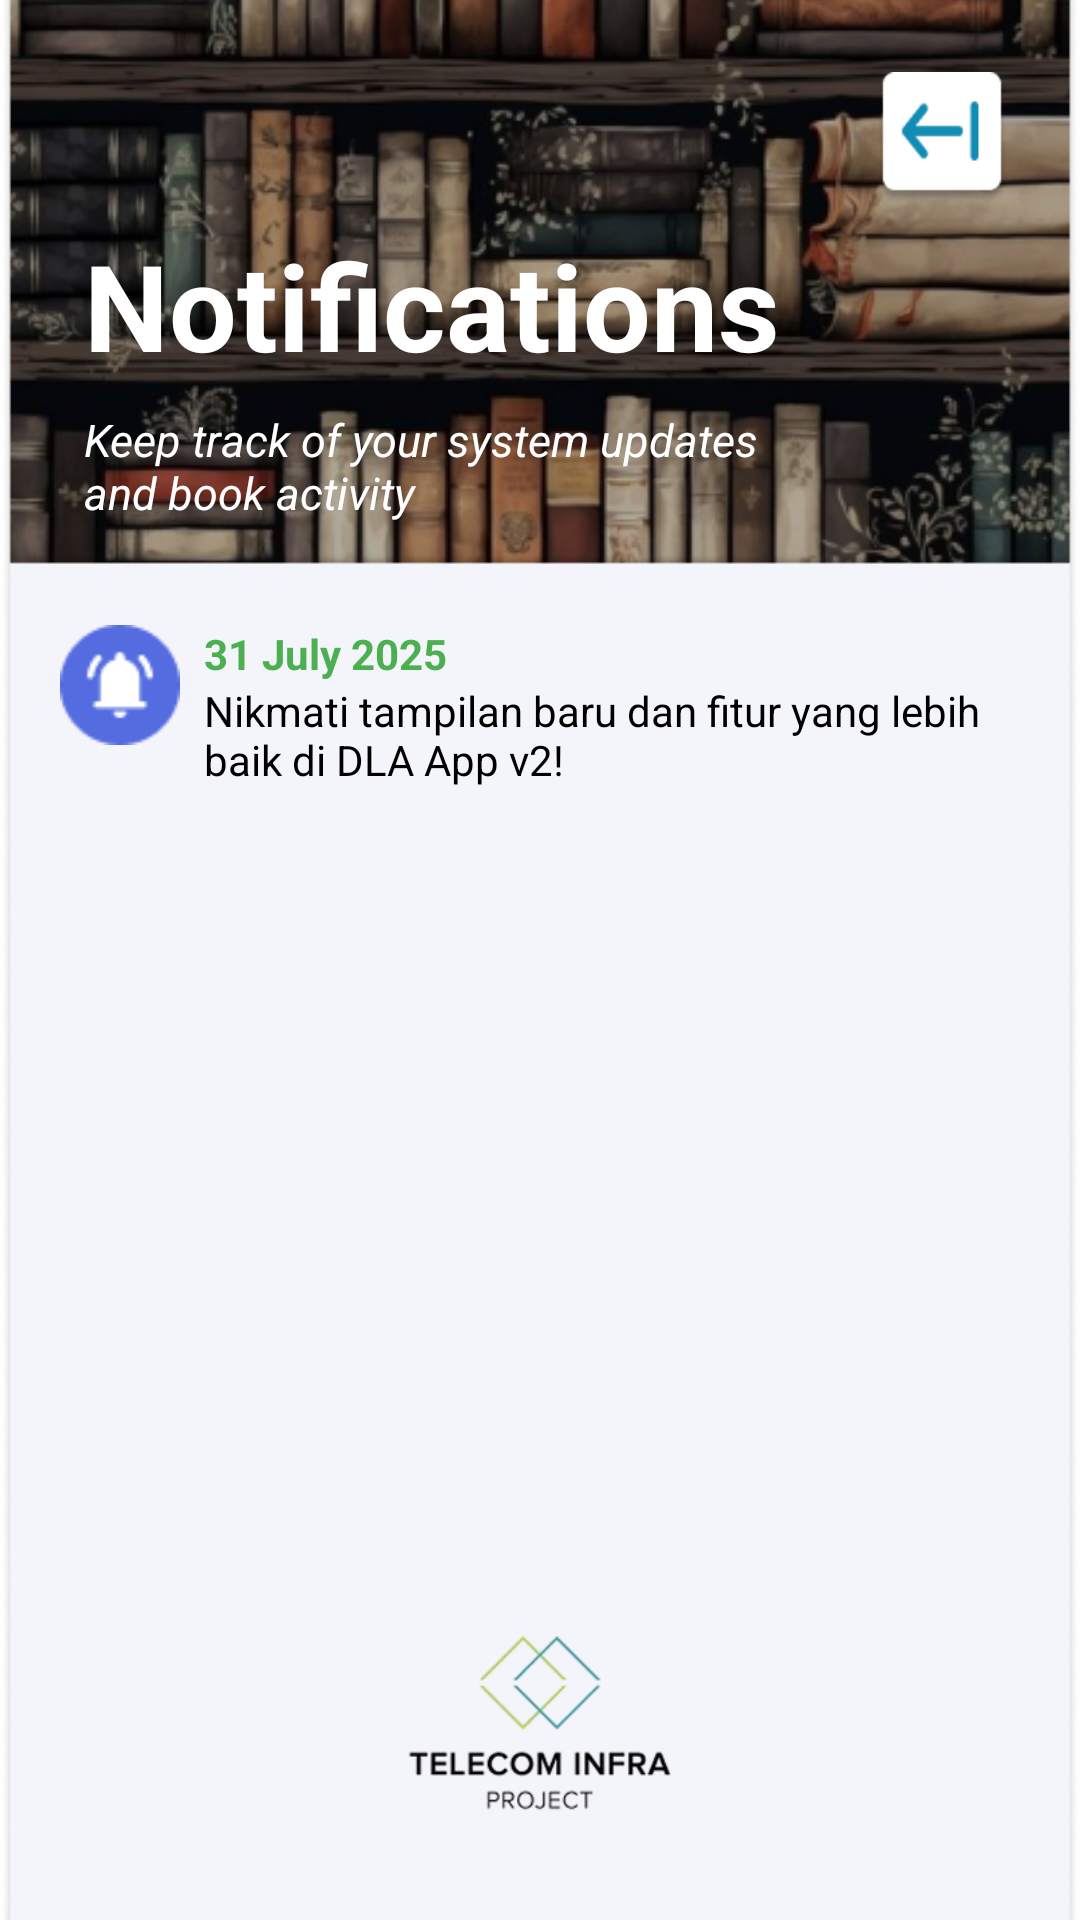

Android layout source for this screen:
<!-- AndroidManifest.xml: application theme AppTheme -->
<!-- res/layout/activity_notif.xml -->
<?xml version="1.0" encoding="utf-8"?>
<RelativeLayout xmlns:android="http://schemas.android.com/apk/res/android"
    xmlns:app="http://schemas.android.com/apk/res-auto"
    xmlns:tools="http://schemas.android.com/tools"
    android:layout_width="match_parent"
    android:layout_height="match_parent"
    android:background="@android:color/white"
    tools:context="com.rfid.hf.SplashActivity">

    
    <ImageView
        android:id="@+id/bg_image"
        android:layout_width="match_parent"
        android:layout_height="match_parent"
        android:scaleType="centerCrop"
        android:src="@drawable/bg_main" />

    
    <ImageButton
        android:id="@+id/btn_back"
        android:layout_width="44dp"
        android:layout_height="44dp"
        android:layout_alignParentTop="true"
        android:layout_alignParentEnd="true"
        android:layout_marginTop="24dp"
        android:layout_marginEnd="24dp"
        android:background="@null"
        android:src="@drawable/btn_back"
        android:scaleType="fitCenter"
        android:adjustViewBounds="true"
        android:contentDescription="Back Button" />

    
    <TextView
        android:id="@+id/tv_judul"
        android:layout_width="wrap_content"
        android:layout_height="wrap_content"
        android:layout_below="@id/btn_back"
        android:layout_marginTop="7dp"
        android:layout_marginStart="28dp"
        android:text="@string/notifications"
        android:textColor="@android:color/white"
        android:textSize="40sp"
        android:textStyle="bold" />

    
    <TextView
        android:id="@+id/tv_slogan"
        android:layout_width="match_parent"
        android:layout_height="wrap_content"
        android:layout_below="@id/tv_judul"
        android:layout_marginTop="8dp"
        android:layout_marginStart="28dp"
        android:layout_marginEnd="80dp"
        android:text="@string/slogan_notif"
        android:textColor="@android:color/white"
        android:textSize="15sp"
        android:textStyle="italic" />

    
    <ScrollView
        android:id="@+id/scroll_notif"
        android:layout_width="match_parent" android:layout_height="0dp"          android:layout_below="@id/tv_slogan"
        android:layout_above="@id/img_logo"
        android:layout_marginStart="10dp"
        android:layout_marginTop="24dp"
        android:layout_marginBottom="16dp">

        <LinearLayout
        android:layout_width="match_parent"
        android:layout_height="wrap_content"
        android:orientation="vertical"   android:padding="10dp">

        <LinearLayout
            android:layout_width="match_parent"
            android:layout_height="wrap_content"
            android:orientation="horizontal"
            android:layout_marginBottom="12dp">

            <ImageView
                android:layout_width="40dp"
                android:layout_height="40dp"
                android:src="@drawable/icon_notif"
                android:layout_marginEnd="8dp" />

            <LinearLayout
                android:layout_width="0dp"
                android:layout_height="wrap_content"
                android:orientation="vertical"
                android:layout_weight="1">

                <TextView
                    android:layout_width="wrap_content"
                    android:layout_height="wrap_content"
                    android:text="31 July 2025"
                    android:textColor="#4CAF50"
                    android:textSize="14sp"
                    android:textStyle="bold" />

                <TextView
                    android:layout_width="wrap_content"
                    android:layout_height="wrap_content"
                    android:text="Nikmati tampilan baru dan fitur yang lebih baik di DLA App v2!"
                    android:textColor="#000000"
                    android:textSize="14sp" />
            </LinearLayout>
        </LinearLayout>
    </LinearLayout>
    </ScrollView>

    
    <ImageView
        android:id="@+id/img_logo"
        android:layout_width="100dp"
        android:layout_height="100dp"
        android:layout_alignParentBottom="true"
        android:layout_centerHorizontal="true"
        android:layout_marginBottom="16dp"
        android:scaleType="fitCenter"
        android:adjustViewBounds="true"
        android:src="@drawable/logo_tip" />

</RelativeLayout>
<!-- resources referenced by this layout -->
<resources>
  <!-- drawable bg_main: png bitmap (drawable-hdpi, 222860 bytes) -->
  <!-- drawable btn_back: png bitmap (drawable-hdpi, 2591 bytes) -->
  <!-- drawable icon_notif: png bitmap (drawable-hdpi, 1427 bytes) -->
  <!-- drawable logo_tip: png bitmap (drawable-hdpi, 18631 bytes) -->
  <string name="notifications">Notifications</string>
  <string name="slogan_notif">Keep track of your system updates and book activity</string>
  <style name="AppTheme" parent="AppBaseTheme">
          
      </style>
  <style name="AppBaseTheme" parent="android:Theme.Light">
          
      </style>
</resources>
